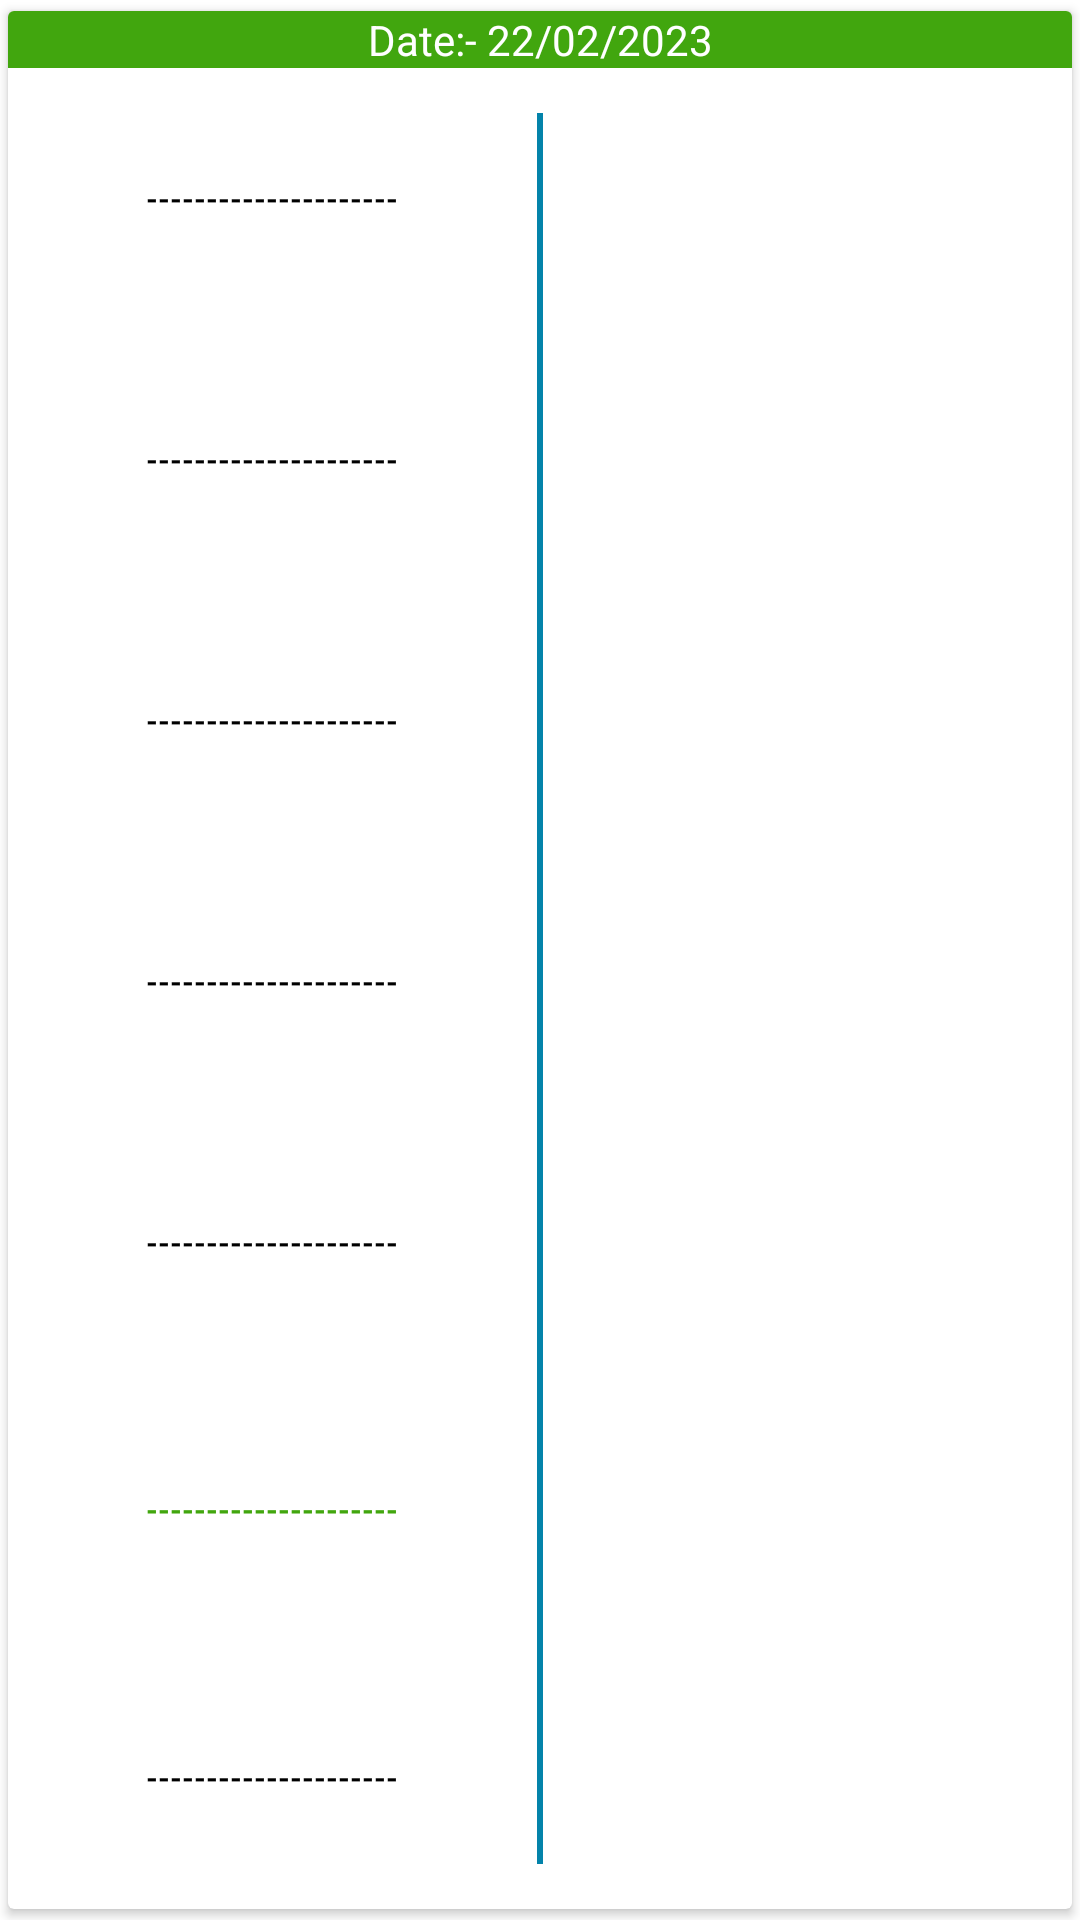

Layout XML and referenced resources for this Android screen:
<!-- AndroidManifest.xml: application theme Theme.TCPEncroachmentHaryana -->
<!-- res/layout/tcp_history_card.xml -->
<?xml version="1.0" encoding="utf-8"?>

<androidx.cardview.widget.CardView xmlns:tools="http://schemas.android.com/tools"
    app:cardUseCompatPadding="true"
    app:cardElevation="2dp"
    android:layout_margin="5dp"
    xmlns:android="http://schemas.android.com/apk/res/android"
    android:layout_width="match_parent"
    android:layout_height="200dp"
    xmlns:app="http://schemas.android.com/apk/res-auto">

   <RelativeLayout
       android:layout_width="match_parent"
       android:layout_height="wrap_content">

       <TextView
           android:id="@+id/history_date"
           android:gravity="center"
           android:text="Date:- 22/02/2023"
           android:textColor="@color/white"
           android:background="@color/green"
           android:layout_width="match_parent"
           android:layout_height="wrap_content"/>



    <LinearLayout
        android:layout_below="@+id/history_date"
        android:layout_width="match_parent"
        android:layout_height="match_parent"
        android:orientation="horizontal">


        <LinearLayout
            android:layout_width="0dp"
            android:layout_height="match_parent"
            android:layout_weight="1"
            android:orientation="vertical">

            <TextView
                android:textColor="@color/black"
                android:id="@+id/history_gisId"
                android:layout_width="match_parent"
                android:layout_height="0dp"
                android:layout_weight="1"
                android:gravity="center"
                android:textStyle="bold"
                android:text="@string/space"
                android:textAlignment="center"
                android:textSize="@dimen/sp_10" />
            <TextView
                android:textColor="@color/black"
                android:id="@+id/history_n_d_name"
                android:layout_width="match_parent"
                android:layout_height="0dp"
                android:layout_weight="1"
                android:gravity="center"
                android:textStyle="bold"
                android:text="@string/space"
                android:textAlignment="center"
                android:textSize="@dimen/sp_10" />


            <TextView
                android:textColor="@color/black"
                android:id="@+id/history_n_t_name"
                android:layout_width="match_parent"
                android:layout_height="0dp"
                android:layout_weight="1"
                android:textStyle="bold"
                android:gravity="center"
                android:text="@string/space"
                android:textAlignment="center"
                android:textSize="@dimen/sp_10" />


            <TextView
                android:textColor="@color/black"
                android:id="@+id/history_n_v_name"
                android:layout_width="match_parent"
                android:layout_height="0dp"
                android:layout_weight="1"
                android:textStyle="bold"
                android:gravity="center"
                android:text="@string/space"
                android:textAlignment="center"
                android:textSize="@dimen/sp_10" />

            <TextView
                android:textColor="@color/black"
                android:id="@+id/history_khasra_murba_number"
                android:layout_width="match_parent"
                android:layout_height="0dp"
                android:layout_weight="1"
                android:textStyle="bold"
                android:gravity="center"
                android:text="@string/space"
                android:textAlignment="center"
                android:textSize="@dimen/sp_10" />

            <TextView
                android:id="@+id/history_status"
                android:layout_width="match_parent"
                android:layout_height="0dp"
                android:layout_margin="@dimen/dp_2"
                android:layout_weight="1"
                android:textStyle="bold"
                android:gravity="center"
                android:text="@string/space"
                android:textAlignment="center"
                android:textColor="@color/green"
                android:textSize="@dimen/sp_10" />

            <TextView
                android:textColor="@color/black"
                android:id="@+id/history_verified_by"
                android:layout_width="match_parent"
                android:layout_height="0dp"
                android:textStyle="bold"
                android:layout_weight="1"
                android:gravity="center"
                android:text="@string/space"
                android:textAlignment="center"
                android:textSize="@dimen/sp_10" />
        </LinearLayout>


        <View
            android:layout_width="2dp"
            android:layout_height="match_parent"
            android:layout_marginTop="@dimen/dp_15"
            android:layout_marginBottom="@dimen/dp_15"
            android:background="@color/appColor" />


        <LinearLayout
            android:layout_width="0dp"
            android:layout_height="match_parent"
            android:layout_weight="1"
            android:orientation="vertical">
            <LinearLayout
                android:layout_width="match_parent"
                android:layout_height="@dimen/dp_0"
                android:layout_weight="1"
                tools:ignore="NestedWeights">
                <ImageView
                    android:layout_weight="1"
                    android:id="@+id/history_image"
                    android:layout_width="match_parent"
                    android:layout_height="match_parent"
                    android:padding="10dp"
                    android:src="@drawable/app_logo"/>
                <ImageView
                    android:layout_weight="1"
                    android:id="@+id/history_image1"
                    android:layout_width="match_parent"
                    android:layout_height="match_parent"
                    android:padding="10dp"
                    android:src="@drawable/app_logo"/>

            </LinearLayout>
            <LinearLayout
                android:layout_width="match_parent"
                android:layout_height="@dimen/dp_0"
                android:layout_weight="1">
                <ImageView
                    android:layout_weight="1"
                    android:id="@+id/history_image2"
                    android:layout_width="match_parent"
                    android:layout_height="match_parent"
                    android:padding="10dp"
                    android:src="@drawable/app_logo"/>
                <ImageView
                    android:layout_weight="1"
                    android:id="@+id/history_image3"
                    android:layout_width="match_parent"
                    android:layout_height="match_parent"
                    android:padding="10dp"
                    android:src="@drawable/app_logo"/>
            </LinearLayout>





        </LinearLayout>


    </LinearLayout>
   </RelativeLayout>

</androidx.cardview.widget.CardView>
<!-- resources referenced by this layout -->
<resources>
  <color name="appColor">#0383aa</color>
  <color name="black">#000000</color>
  <color name="green">#41A60E</color>
  <color name="white">#FFFFFF</color>
  <dimen name="dp_0">0dp</dimen>
  <dimen name="dp_15">15dp</dimen>
  <dimen name="dp_2">2dp</dimen>
  <dimen name="sp_10">10sp</dimen>
  <string name="space" translatable="false">---------------------</string>
  <style name="Theme.TCPEncroachmentHaryana" parent="Theme.MaterialComponents.DayNight.DarkActionBar">
          
          <item name="colorPrimary">@color/appColor</item>
          <item name="colorPrimaryVariant">@color/appColor</item>
          <item name="colorOnPrimary">@color/white</item>
          
          <item name="colorSecondary">@color/teal_200</item>
          <item name="colorSecondaryVariant">@color/teal_700</item>
          <item name="colorOnSecondary">@color/black</item>
          
          <item name="android:statusBarColor">?attr/colorPrimaryVariant</item>
  
          
      </style>
  <color name="teal_200">#FF03DAC5</color>
  <color name="teal_700">#FF018786</color>
</resources>
